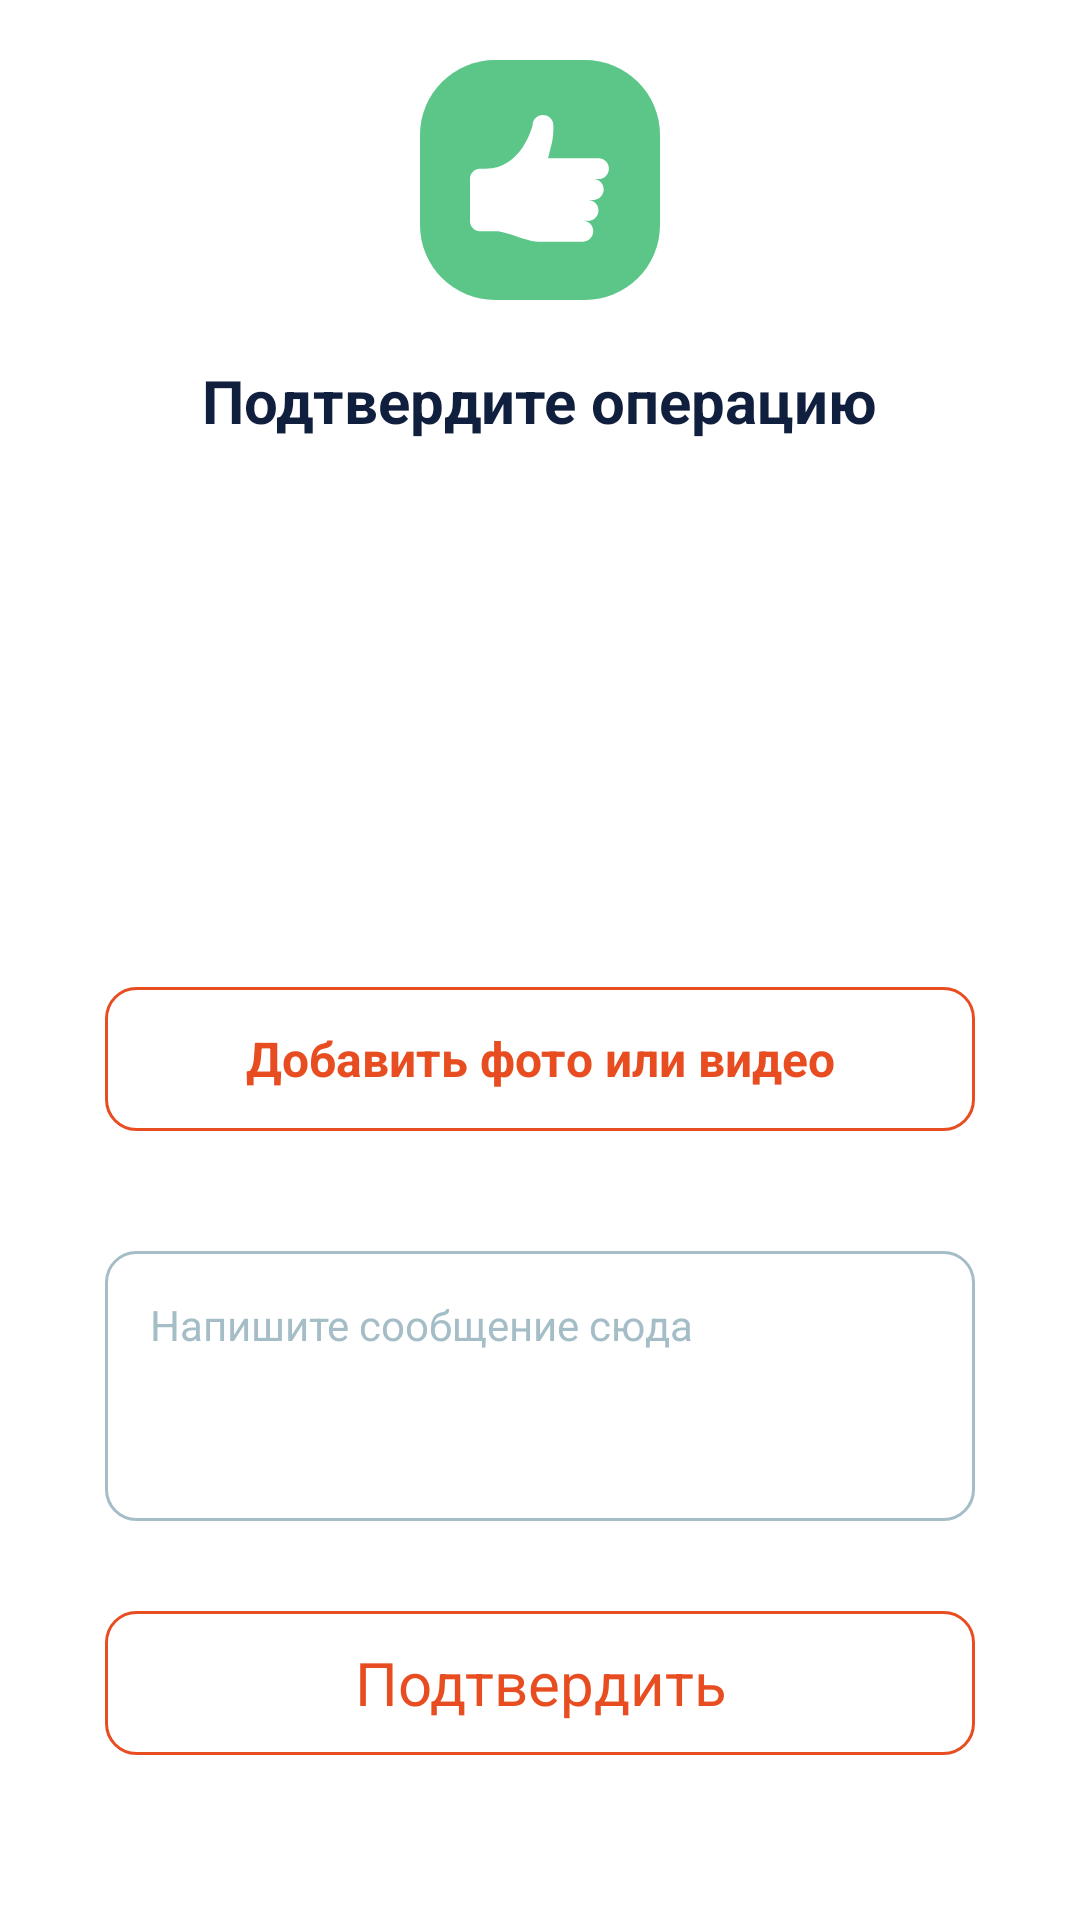

Produce the Android XML layout that renders to this screen, including the resource entries it uses.
<!-- AndroidManifest.xml: application theme AppThemeBase -->
<!-- res/layout/fragment_inventory_accept_confirmation.xml -->
<?xml version="1.0" encoding="utf-8"?>
<FrameLayout xmlns:android="http://schemas.android.com/apk/res/android"
    xmlns:app="http://schemas.android.com/apk/res-auto"
    xmlns:tools="http://schemas.android.com/tools"
    android:layout_width="match_parent"
    android:layout_height="match_parent">

    <androidx.core.widget.NestedScrollView
        android:layout_width="match_parent"
        android:layout_height="match_parent">

        <LinearLayout
            android:layout_width="match_parent"
            android:layout_height="match_parent"
            android:gravity="center_horizontal"
            android:orientation="vertical">

            <androidx.appcompat.widget.AppCompatImageView
                android:id="@+id/iv_success"
                android:layout_width="80dp"
                android:layout_height="80dp"
                android:layout_marginTop="20dp"
                android:src="@drawable/ic_banner_success"
                app:layout_constraintEnd_toEndOf="parent"
                app:layout_constraintStart_toStartOf="parent"
                app:layout_constraintTop_toTopOf="parent" />

            <androidx.appcompat.widget.AppCompatTextView
                android:id="@+id/tv_accept_confirm_title"
                android:layout_width="wrap_content"
                android:layout_height="wrap_content"
                android:layout_marginTop="20dp"
                android:text="@string/inventory_accept_confirmed_title"
                android:textColor="@color/purple_700"
                android:textSize="20sp"
                android:textStyle="bold"
                app:layout_constraintEnd_toEndOf="parent"
                app:layout_constraintStart_toStartOf="parent"
                app:layout_constraintTop_toBottomOf="@+id/iv_success" />

            <androidx.constraintlayout.widget.ConstraintLayout
                android:id="@+id/cl_inventory_info"
                android:layout_width="match_parent"
                android:layout_height="wrap_content"
                android:layout_marginStart="16dp"
                android:layout_marginTop="26dp"
                android:layout_marginEnd="16dp"
                android:layout_marginBottom="16dp"
                android:background="@drawable/default_shape_10dp"
                android:backgroundTint="@color/silver"
                android:minHeight="120dp"
                app:layout_constraintEnd_toEndOf="parent"
                app:layout_constraintStart_toStartOf="parent"
                app:layout_constraintTop_toTopOf="parent">

                <androidx.appcompat.widget.AppCompatImageView
                    android:id="@+id/iv_inventory"
                    android:layout_width="60dp"
                    android:layout_height="60dp"
                    android:layout_alignParentStart="true"
                    android:layout_centerVertical="true"
                    android:layout_margin="18dp"
                    app:layout_constraintBottom_toBottomOf="parent"
                    app:layout_constraintStart_toStartOf="parent"
                    app:layout_constraintTop_toTopOf="parent" />

                <androidx.appcompat.widget.AppCompatTextView
                    android:id="@+id/tv_inventory_title"
                    style="@style/Widget.MaterialComponents.TextView.DAS"
                    android:layout_width="0dp"
                    android:layout_height="wrap_content"
                    android:layout_alignTop="@+id/iv_inventory"
                    android:layout_alignParentEnd="true"
                    android:layout_marginStart="10dp"
                    android:layout_marginEnd="16dp"
                    android:layout_toEndOf="@+id/iv_inventory"
                    android:gravity="start"
                    android:textSize="18sp"
                    android:textStyle="bold"
                    android:layout_marginTop="32dp"
                    app:layout_constraintEnd_toEndOf="parent"
                    app:layout_constraintStart_toEndOf="@+id/iv_inventory"
                    app:layout_constraintTop_toTopOf="parent"
                    tools:text="Флигель 143:32" />

                <androidx.appcompat.widget.AppCompatTextView
                    android:id="@+id/tv_inventory_desc"
                    style="@style/Widget.MaterialComponents.TextView.DAS"
                    android:layout_width="0dp"
                    android:layout_height="wrap_content"
                    android:layout_alignTop="@+id/iv_inventory"
                    android:layout_alignParentEnd="true"
                    android:layout_marginStart="10dp"
                    android:layout_marginEnd="16dp"
                    android:layout_toEndOf="@+id/iv_inventory"
                    android:gravity="start"
                    android:textSize="16sp"
                    app:layout_constraintBottom_toBottomOf="parent"
                    android:layout_marginBottom="32dp"
                    app:layout_constraintEnd_toEndOf="parent"
                    app:layout_constraintStart_toEndOf="@+id/iv_inventory"
                    app:layout_constraintTop_toBottomOf="@+id/tv_inventory_title"
                    tools:text="Флигель не фишель да флигель" />

            </androidx.constraintlayout.widget.ConstraintLayout>

            <androidx.appcompat.widget.AppCompatTextView
                android:id="@+id/tv_add_media"
                android:layout_width="match_parent"
                android:layout_height="48dp"
                android:layout_marginStart="35dp"
                android:layout_marginTop="20dp"
                android:layout_marginEnd="35dp"
                android:background="@drawable/selectable_red_semi_10dp"
                android:clickable="true"
                android:focusable="true"
                android:gravity="center"
                android:text="@string/add_media"
                android:textColor="@color/red"
                android:textSize="16sp"
                android:textStyle="bold"
                app:layout_constraintEnd_toEndOf="parent"
                app:layout_constraintStart_toStartOf="parent"
                app:layout_constraintTop_toBottomOf="@+id/tv_accept_confirm_title" />

            <androidx.recyclerview.widget.RecyclerView
                android:id="@+id/rv_media"
                android:layout_width="match_parent"
                android:layout_height="wrap_content"
                android:layout_marginTop="20dp"
                android:clipToPadding="false"
                android:orientation="horizontal"
                android:paddingStart="35dp"
                android:paddingEnd="35dp"
                app:layoutManager="androidx.recyclerview.widget.LinearLayoutManager"
                app:layout_constraintEnd_toEndOf="@+id/tv_add_media"
                app:layout_constraintStart_toStartOf="@+id/tv_add_media"
                app:layout_constraintTop_toBottomOf="@+id/tv_add_media" />

            <androidx.appcompat.widget.AppCompatEditText
                android:id="@+id/edt_comment"
                android:layout_width="match_parent"
                android:layout_height="90dp"
                android:layout_marginStart="35dp"
                android:layout_marginTop="20dp"
                android:layout_marginEnd="35dp"
                android:background="@drawable/default_rect_10dp_stroke"
                android:clickable="true"
                android:focusable="true"
                android:gravity="start"
                android:hint="@string/write_here"
                android:padding="15dp"
                android:singleLine="false"
                android:textColor="@color/black"
                android:textColorHint="@color/color_grey_text"
                android:textSize="14sp"
                app:layout_constraintEnd_toEndOf="parent"
                app:layout_constraintStart_toStartOf="parent"
                app:layout_constraintTop_toBottomOf="@+id/rv_media" />


            <androidx.appcompat.widget.AppCompatTextView
                android:id="@+id/btn_confirm"
                android:layout_width="match_parent"
                android:layout_height="48dp"
                android:layout_marginStart="35dp"
                android:layout_marginTop="30dp"
                android:layout_marginEnd="35dp"
                android:layout_marginBottom="30dp"
                android:background="@drawable/selectable_red_semi_10dp"
                android:gravity="center"
                android:paddingStart="24dp"
                android:paddingEnd="24dp"
                android:text="@string/confirm"
                android:textColor="@color/red"
                android:textSize="20sp"
                app:layout_constraintBottom_toBottomOf="parent"
                app:layout_constraintEnd_toEndOf="parent"
                app:layout_constraintStart_toStartOf="parent" />

        </LinearLayout>

    </androidx.core.widget.NestedScrollView>

</FrameLayout>
<!-- resources referenced by this layout -->
<resources>
  <color name="black">#FF000000</color>
  <color name="color_grey_text">#FFA5BDC7</color>
  <color name="purple_700">#FF101F3E</color>
  <color name="red">#E84D21</color>
  <color name="silver">#C4C4C4</color>
  <!-- drawable default_rect_10dp_stroke (drawable) -->
  <?xml version="1.0" encoding="utf-8"?>
  <shape xmlns:android="http://schemas.android.com/apk/res/android">
      <stroke android:color="@color/color_grey_text" android:width="1dp"/>
      <corners android:radius="10dp"/>
  </shape>
  <!-- drawable ic_banner_success (drawable) -->
  <vector xmlns:android="http://schemas.android.com/apk/res/android"
      android:width="48dp"
      android:height="48dp"
      android:viewportWidth="48"
      android:viewportHeight="48">
    <path
        android:pathData="M15,0L33,0A15,15 0,0 1,48 15L48,33A15,15 0,0 1,33 48L15,48A15,15 0,0 1,0 33L0,15A15,15 0,0 1,15 0z"
        android:fillColor="#5CC689"/>
    <path
        android:pathData="M34.6525,23.8214H35.6948C36.8462,23.8214 37.7796,22.888 37.7796,21.7366C37.7796,20.5852 36.8462,19.6518 35.6948,19.6518H25.6358C26.3329,16.5734 26.6825,16.2411 26.6782,13.0848C26.6782,11.9334 25.7448,11 24.5934,11C23.442,11 22.5086,11.9334 22.5086,13.0848C22.5086,13.0848 20.4239,21.7366 13.1272,21.7366H12C10.8954,21.7366 10,22.632 10,23.7366V32.2452C10,33.3498 10.8954,34.2452 12,34.2452H15.2119C17.2967,34.2452 21.4663,36.33 23.551,36.33H32.5677C33.7191,36.33 34.6525,35.3966 34.6525,34.2452C34.6525,33.0938 33.7191,32.1605 32.5677,32.1605H33.6101C34.7615,32.1605 35.6948,31.2271 35.6948,30.0757C35.6948,28.9243 34.7615,27.9909 33.6101,27.9909H34.6525C35.8038,27.9909 36.7372,27.0575 36.7372,25.9061C36.7372,24.7547 35.8038,23.8214 34.6525,23.8214Z"
        android:fillColor="#ffffff"
        android:fillType="evenOdd"/>
  </vector>
  <!-- drawable selectable_red_semi_10dp (drawable) -->
  <ripple xmlns:android="http://schemas.android.com/apk/res/android"
      xmlns:tools="http://schemas.android.com/tools"
      android:color="@color/color_grey_semi"
      tools:targetApi="lollipop">
      <item android:id="@android:id/mask">
          <shape android:shape="rectangle">
              <corners android:radius="10dp" />
              <stroke android:width="1dp" />
              <solid android:color="@color/red_semi" />
          </shape>
      </item>
      <item>
          <shape android:shape="rectangle">
              <corners android:radius="10dp" />
              <stroke android:width="1dp" android:color="@color/red" />
              <solid android:color="@color/transparent" />
          </shape>
      </item>
  </ripple>
  <string name="add_media">Добавить фото или видео</string>
  <string name="confirm">Подтвердить</string>
  <string name="inventory_accept_confirmed_title">Подтвердите операцию</string>
  <string name="write_here">Напишите сообщение сюда</string>
  <style name="Widget.MaterialComponents.TextView.DAS" parent="Widget.MaterialComponents.TextView">
          <item name="android:textColor">@color/selectable_text_color_primary</item>
          <item name="android:textSize">14sp</item>
          <item name="android:paddingStart">25dp</item>
          <item name="android:paddingEnd">25dp</item>
      </style>
  <style name="AppThemeBase" parent="Theme.MaterialComponents.Light.NoActionBar">
          <item name="colorPrimary">@color/purple_500</item>
          <item name="colorPrimaryDark">@color/white</item>
          <item name="colorAccent">@color/purple_700_pressed</item>
          <item name="android:windowBackground">@drawable/shape_background</item>
      </style>
  <color name="color_grey_semi">#80E5ECEF</color>
  <color name="red_semi">#E84D21</color>
  <color name="transparent">#00FFFFFF</color>
  <color name="purple_500">#FF101F3E</color>
  <color name="white">#FFFFFFFF</color>
  <color name="purple_700_pressed">#FF0B1529</color>
</resources>
